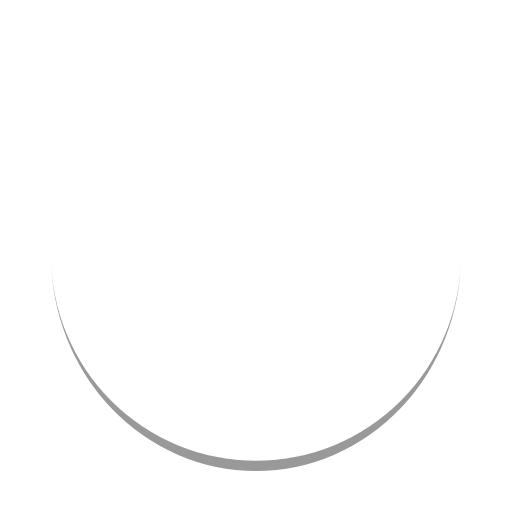
t = 0.00 s
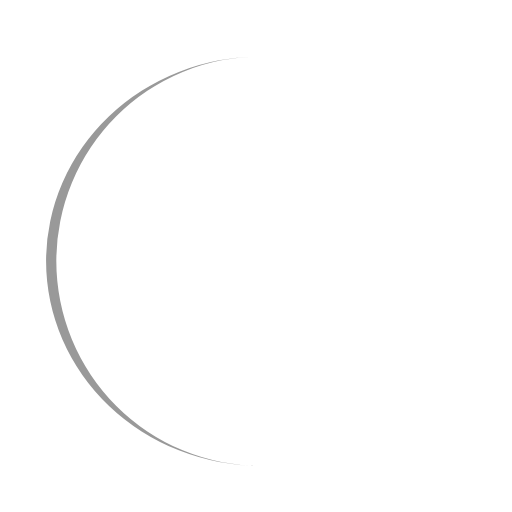
t = 0.25 s
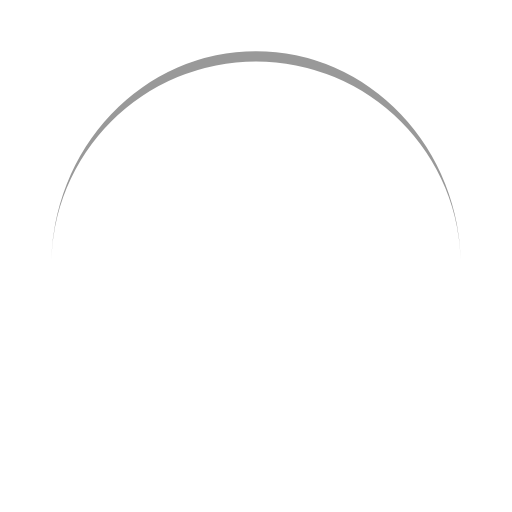
t = 0.50 s
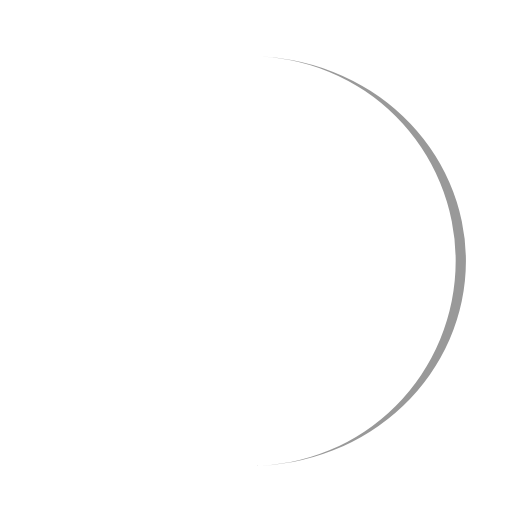
t = 0.75 s

The animated SVG that drew these frames (rendered in a browser with its animation timeline set to each time). Animation: 1 SMIL element (animateTransform=1); one cycle of 1.00 s, repeats indefinitely.

<?xml version="1.0" encoding="utf-8"?>
<svg xmlns="http://www.w3.org/2000/svg" xmlns:xlink="http://www.w3.org/1999/xlink" style="margin: auto; background: none; display: block; shape-rendering: auto;" width="200px" height="200px" viewBox="0 0 100 100" preserveAspectRatio="xMidYMid">
<path d="M10 50A40 40 0 0 0 90 50A40 42 0 0 1 10 50" fill="#999999" stroke="none">
  <animateTransform attributeName="transform" type="rotate" dur="1s" repeatCount="indefinite" keyTimes="0;1" values="0 50 51;360 50 51"></animateTransform>
</path>
<!-- [ldio] generated by https://loading.io/ --></svg>